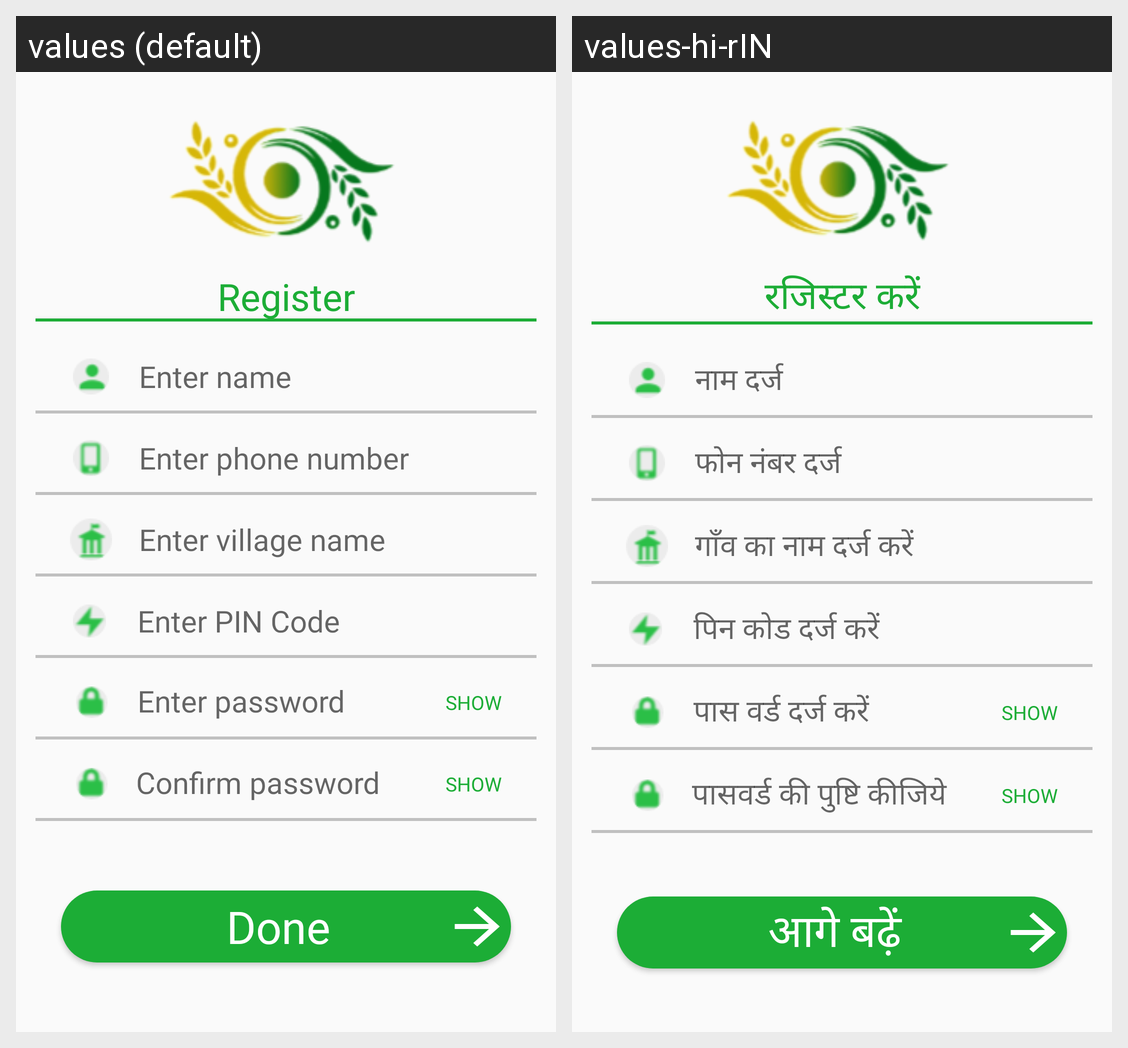

The same Android screen rendered under two of its app's locales, left to right. List the strings drawn on it with the default value and each locale's translation.
Android screen res/layout/activity_register.xml rendered under 2 locales, left to right: values (default), values-hi-rIN. Device: Nexus 5 (rendered at 1080×1920; each locale shown at half size, 540×960, under a caption strip naming it); theme AppTheme.
Strings drawn on this screen, with the default value and each locale's value (text and hints the layout hard-codes, and strings that could not be matched under every locale, appear in the picture but are not listed):

registerBtn
  values: Register
  values-hi-rIN: रजिस्टर करें

username
  values: Enter name
  values-hi-rIN: नाम दर्ज

phone
  values: Enter phone number
  values-hi-rIN: फोन नंबर दर्ज

city
  values: Enter village name
  values-hi-rIN: गाँव का नाम दर्ज करें

pincode
  values: Enter PIN Code
  values-hi-rIN: पिन कोड दर्ज करें

password
  values: Enter password
  values-hi-rIN: पास वर्ड दर्ज करें

passwordConfirm
  values: Confirm password
  values-hi-rIN: पासवर्ड की पुष्टि कीजिये

doneBtn
  values: Done
  values-hi-rIN: आगे बढ़ें
